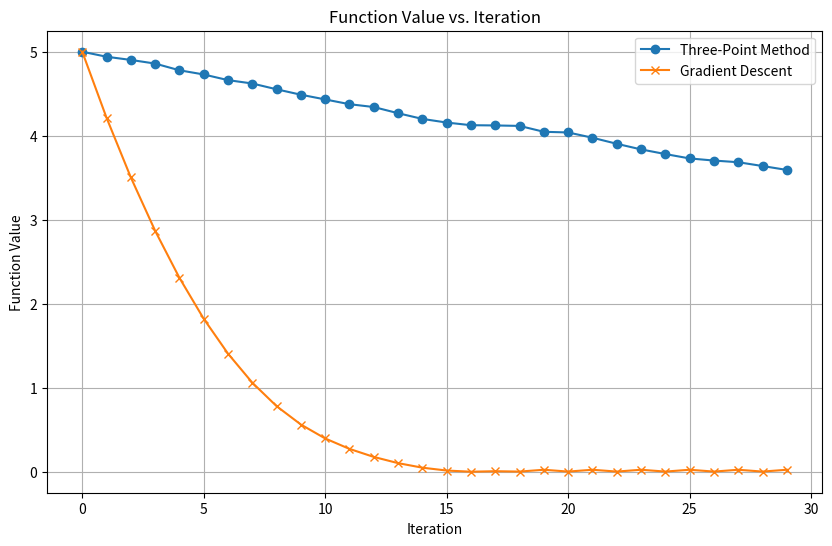

Python code for this plot: (Note: this script raises an exception after producing the figure.)
import numpy as np
import matplotlib.pyplot as plt

# 定义目标函数
def target_function(x):
    return x[0]**2 + 4*x[1]**2

# 三点法
def three_point_method(f, x_init, epsilon=0.01, max_iter=30):
    x = x_init
    values = []
    for _ in range(max_iter):
        # record the current function value
        values.append(f(x))
        
        # generate a random vector p
        p = np.random.randn(*x.shape)
        p = epsilon * p / np.linalg.norm(p)
        
        # calculate the function value at three points
        f_x = f(x)
        f_xp = f(x + p)
        f_xm = f(x - p)
        
        # update x
        if f_xp < f_x and f_xp < f_xm:
            x_new = x + p
        elif f_xm < f_x:
            x_new = x - p
        else:
            x_new = x
        
        x = x_new
    
    return values

# gradient descent method
def gradient_descent(f, grad_f, x_init, epsilon=0.1, max_iter=30):
    x = x_init
    values = []
    for _ in range(max_iter):
        # record the current function value
        values.append(f(x))
        
        # calculate the gradient and normalize it
        grad = grad_f(x)
        grad = epsilon * grad / np.linalg.norm(grad)
        
        # update x
        x = x - grad
    
    return values

# define the gradient
def gradient(x):
    return np.array([2*x[0], 8*x[1]])

# initial point
x_init = np.array([1.0, 1.0])

# calculate the function value change
three_point_values = three_point_method(target_function, x_init)
gradient_descent_values = gradient_descent(target_function, gradient, x_init)

# plot the figure
plt.figure(figsize=(10, 6))
plt.plot(three_point_values, label='Three-Point Method', marker='o')
plt.plot(gradient_descent_values, label='Gradient Descent', marker='x')
plt.xlabel('Iteration')
plt.ylabel('Function Value')
plt.title('Function Value vs. Iteration')
plt.legend()
plt.grid(True)
plt.savefig('./257_hw/figure/q2.2.png')
plt.show()